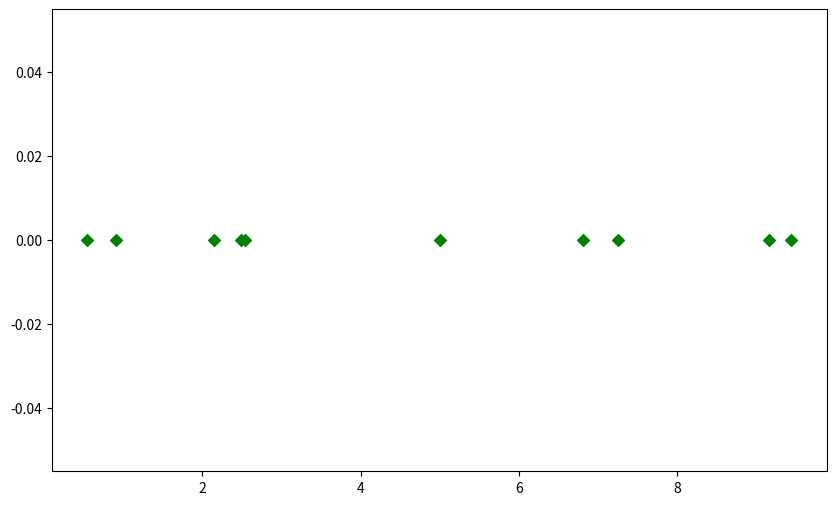

Recreate this plot in Python.
import matplotlib.pyplot as plt
import numpy as np 
# Crear datos para e eje y 
y1 = np.zeros(10) # Array de 10 ceros para el primer grupo
y2 = np.ones(20) # Array de 20 unos para el segundo grupo

# Crear datos para el eje x
x1 = np.random.uniform(0,10,10) # Numeros aleatorios entre 0 y 30 para el primer grupo
x2 = np.random.uniform(10,30,20) # Numeros aleatorios entre 0 y 30 para el segundo grupo

# Configurar el gráfico 
plt.figure(figsize=(10,6))
plt.scatter(x1,y1, marker = 'D', color = 'green')
